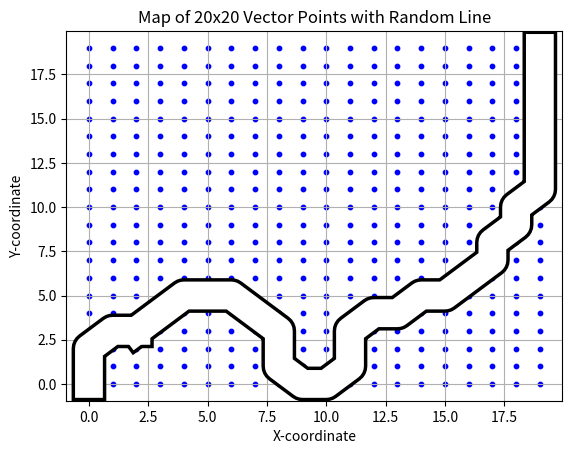

Reproduce this figure in Python.
import matplotlib.pyplot as plt
import math
import sys
import numpy as np

GRID_SIZE = 20
LINE_FAIL_LIMIT = 1000
#MAX_FAIL_LIMIT = 10000

NUM_OF_BREAK_LINES = 1

def find_crossing_points(cur_pos, old_pos):
    dx = cur_pos[0] - old_pos[0]
    dy = cur_pos[1] - old_pos[1]

    if dx > 0 and dy > 0:
        return [ (0, 1), (1, 0) ]
    elif dx < 0 and dy < 0:
        return [ (0, -1), (-1, 0) ]
    elif dx > 0 and dy < 0:
        return [ (1, 0), (0, -1) ]
    elif dx < 0 and dy > 0:
        return [ (-1, 0), (0, 1) ]
    else:
        print("AHHHHHHHHHHHHHHHHHHHHHHHH error")
        return [ (0, 1), (1, 0) ]

def direction_based_turns(old_point, new_point):
    dx = new_point[0] - old_point[0]
    dy = new_point[1] - old_point[1]
    
    if dx > 0 and dy > 0:
        return [ [1, 1], [1, 0], [0, 1] ]
    elif dx > 0 and dy == 0:
        return [ [1, 0], [1, 1], [1, -1] ]
    elif dx > 0 and dy < 0:
        return [ [1, 0], [0, -1], [1, -1] ]
    elif dx == 0 and dy > 0:
        return [ [0, 1], [1, 1], [-1, 1] ]
    elif dx == 0 and dy < 0:
        return [ [0, -1], [-1, -1], [1, -1] ]
    elif dx < 0 and dy > 0:
        return [ [-1, 1], [0, 1], [-1, 0] ]
    elif dx < 0 and dy == 0:
        return [ [-1, 0], [-1, 1], [-1, -1] ]
    elif dx < 0 and dy < 0:
        return [ [-1, -1], [-1, 0], [0, -1] ]
    elif dx == 0 and dy == 0:
        return [ [1, 0], [-1, 0], [1, 1], [1, -1], [-1, 1], [-1, -1], [0, 1] ]
    else:
        return [ [0, 0], [0, 0] ]

def y_split(old_point, new_point) -> list:
    dx = new_point[0] - old_point[0]
    dy = new_point[1] - old_point[1]
    if dx > 0 and dy > 0:
        return [ [1, 0], [0, 1] ]
    elif dx > 0 and dy == 0:
        return [ [1, 1], [1, -1] ]
    elif dx > 0 and dy < 0:
        return [ [1, 0], [0, -1] ]
    elif dx == 0 and dy > 0:
        return [ [1, 1], [-1, 1] ]
    elif dx == 0 and dy < 0:
        return [ [-1, -1], [1, -1] ]
    elif dx < 0 and dy > 0:
        return [ [0, 1], [-1, 0] ]
    elif dx < 0 and dy == 0:
        return [ [-1, 1], [-1, -1] ]
    elif dx < 0 and dy < 0:
        return [ [-1, 0], [0, -1] ]
    else:
        return [ [0, 0], [0, 0] ]

def upright_biased_turns(old_point, new_point):
    dx = new_point[0] - old_point[0]
    dy = new_point[1] - old_point[1]

    if dx > 0 and dy > 0:
        return [[1, 1], [1, 0], [0, 1]]
    elif dx > 0 and dy == 0:
        return [[1, 0], [1, 1]]
    elif dx > 0 and dy < 0:
        return [[1, 0]]
    elif dx == 0 and dy > 0:
        return [[0, 1], [1, 1]]
    elif dx == 0 and dy < 0:
        return [[1, -1]]
    elif dx < 0 and dy > 0:
        return [[0, 1]]
    elif dx < 0 and dy == 0:
        return [[-1, -1]]
    elif dx < 0 and dy < 0:
        return [[0, -1]]
    else:
        return [[0, 0], [0, 0]]

def is_point_in_grid(point, grid_size):
    if point[0] >= 0:
        if point[0] < grid_size:
            if point[1] >= 0:
                if point[1] < grid_size:
                    return True
    return False

def is_point_in_line(point, line):
    if point in line:
        return True
    else:
        return False


def is_point_in_list_of_lines(point, list_of_lines):
    for line in list_of_lines:
        if point in line:
            return True
    return False

def valid_moves(cur_pos, old_pos, list_of_dx_dy, line, list_of_lines, grid_size, bad_pos_list, no_cross_list):
    possible_moves = []
    possible_merges = []
    #print("List: ", list_of_dx_dy)
    if list_of_dx_dy[0] == [0, 0]:
        return [], []
    for dx_dy in list_of_dx_dy:
        here_x, here_y = cur_pos
        go_x, go_y = dx_dy
        point = (here_x + go_x, here_y + go_y)
        #print("Current pos: ", cur_pos, "\nDX_DY: ", dx_dy, "\nPoint: ", point)
        if is_point_in_grid(point, grid_size):
            if not is_point_in_line(point, line):
                if point not in bad_pos_list:
                    if not is_point_in_list_of_lines(point, list_of_lines):
                        #if abs(go_x) + abs(go_y) >= 2:
                         #   if point not in no_cross_list:
                          #      possible_moves.append(point)
                        #else:
                         #   possible_moves.append(point)
                        possible_moves.append(point)
                    else:
                        possible_merges.append(point)
                    #print("Point: ", point)
                    #print("List of lines: ", list_of_lines)

    #print(possible_moves)
    #print("|Possible merges: ", possible_merges)
    return possible_moves, possible_merges

def create_line(cur_pos, old_pos, breaks_needed, grid_size, prev_lines, len_parent, len_prev, did_a_line_reach_end, line_fail_lim, no_cross_list):
    #print("CBreaks, needed", breaks_needed, "    Grid size: ", grid_size)
    if old_pos == cur_pos:
        line = [ cur_pos ]
        length = 0
    else:
        line = [old_pos, cur_pos]
        length = 1

    random_limit = 4/5 * grid_size

    min_len = max(3, grid_size * 3 / 20)

    break_loop = False
    break_error = False

    all_lines = []

    bad_pos_list = []
    
    line_fail_num = 0

    while not break_loop:
        #print("Old: ", old_pos, "    Cur: ", cur_pos, "    Length: ", length)
        if len_prev + length > random_limit:
            directioned_points = upright_biased_turns(old_pos, cur_pos)
        else:
            directioned_points = direction_based_turns(old_pos, cur_pos)

        possible_moves, possible_merges = valid_moves(cur_pos, old_pos, directioned_points, line, prev_lines, grid_size, bad_pos_list, no_cross_list)

        if did_a_line_reach_end:
            if len(possible_merges) > 0:
                if length > min_len or len_prev + length > random_limit:
                    possible_moves.extend(possible_merges)

        #print("Possible Moves: ", possible_moves)
        #print(len(possible_moves))
        if len(possible_moves) == 0:
            #print("EERORR")
            # Go back a point and remove it cur_pos from possible_moves.
            # If line length is less than or eq to 1, exit with failure, and have the line above go back one point.
            break_error = True
        else:
            if length > min_len and breaks_needed > 0:
                #print("FBreaks needed: ", breaks_needed)
                if break_loop == False:
                    #print("Break check...")
                    prev_lines_including_this = prev_lines
                    prev_lines_including_this.append(line)
                    total_len = len_prev + length
                  
                    #print("Old: ", old_pos, "     Cur: ", cur_pos)
                    y_splitting = y_split(old_pos, cur_pos)
                    pos_moves, pos_merges = valid_moves(cur_pos, old_pos, y_splitting, line, prev_lines, grid_size, bad_pos_list, no_cross_list)

                    if len(pos_moves) == 0:
                        break_error = True
                        #print("No Break")
                    elif len(pos_moves) == 1:
                        break_error = True
                        #print("No Break")
                    else:
                        #print("Breaking...")
                        new_pos_one = pos_moves[0]
                        new_pos_two = pos_moves[1]

                        #print("New pos one: ", new_pos_one, "New pos two: ", new_pos_two)

                        one_less_break = breaks_needed - 1
                        break_half = int(one_less_break/2)
                        break_floor = math.floor(break_half)
                        break_ceil = math.ceil(break_half)
                        #print("One less break: ", one_less_break, "    Half: ", break_half, "    Floor: ", break_floor, "    Ceil: ", break_ceil)

                        if one_less_break % 2 == 0:
                            # Number is even
                            break_lines_one, break_error, did_a_line_reach_end, no_cross_one = create_line(new_pos_one, cur_pos, break_half, grid_size, prev_lines_including_this, length, total_len, did_a_line_reach_end, line_fail_lim, no_cross_list)
                            if not break_error:
                                #print("Cur: ", cur_pos)
                                all_lines.extend(break_lines_one)
                                no_cross_list.extend(no_cross_one)
                                break_lines_two, break_error, did_a_line_reach_end, no_cross_two = create_line(new_pos_two, cur_pos, break_half, grid_size, prev_lines_including_this, length, total_len, did_a_line_reach_end, line_fail_lim, no_cross_list)
                        else:
                            # Number is odd
                            #print("Break is odd: ", breaks_needed - 1)
                            break_lines_one, break_error, did_a_line_reach_end, no_cross_one = create_line(new_pos_one, cur_pos, break_ceil, grid_size, prev_lines_including_this, length, total_len, did_a_line_reach_end, line_fail_lim, no_cross_list)
                            if not break_error:
                                all_lines.extend(break_lines_two)
                                no_cross_list.extend(no_cross_two)
                                break_lines_two, break_error, did_a_line_reach_end, no_cross_two = create_line(new_pos_two, cur_pos, break_floor, grid_size, prev_lines_including_this, length, total_len, did_a_line_reach_end, line_fail_lim, no_cross_list)
                        if not break_error:
                            breaks_needed = breaks_needed - 1
                            break_loop = True
                        #print("Done Break!")
            else:
                next_pos = possible_moves[np.random.choice(len(possible_moves))]
                #print("Next Pos: ", next_pos)
                line.append(next_pos)
                if abs(next_pos[0]) + abs(next_pos[1]) > 1:
                    # Append the adjacent crossing points
                    adj_mov_one, adj_mov_two = find_crossing_points(next_pos, cur_pos)
                    pox = adj_mov_one[0] + cur_pos[0]
                    poy = adj_mov_one[1] + cur_pos[1]
                    ptx = adj_mov_two[0] + cur_pos[0]
                    pty = adj_mov_two[1] + cur_pos[1]
                    adj_point_one = (pox, poy) 
                    adj_point_two = (ptx, pty) 
                    no_cross_list.append(adj_point_one)
                    no_cross_list.append(adj_point_two)
                old_pos = cur_pos
                cur_pos = next_pos
                length = length + 1
                if next_pos == (grid_size-1, grid_size-1):
                    did_a_line_reach_end = True
                    break_loop = True
                if next_pos in possible_merges:
                    # Break the loop, knowing it's merged.
                    break_loop = True

        if break_error == True:
            break_error = False
            if line_fail_num > line_fail_lim or length < min_len:
                print("Error!!!!     |     Line fail num: ", line_fail_num)
                break_loop = True
            else:
                print("Going back...")
                bad_pos_list.append( line[-1] ) 
                line.pop(-1)
                cur_pos = line[-1]
                old_pos = line[-2]
                length = length - 1

                line_fail_num = line_fail_num + 1

    all_lines.append(np.array(line))
    # All lines = create_line.
    return all_lines, break_error, did_a_line_reach_end, no_cross_list


def display_map(map, all_lines):
    # Plot the points and the line
    plt.scatter(map[:, 0], map[:, 1], color='blue', s=10)
    for line in all_lines:
        plt.plot(np.array(line)[:, 0], np.array(line)[:, 1], color='black', linewidth=25)
    for line in all_lines:
        plt.plot(np.array(line)[:, 0], np.array(line)[:, 1], color='white', linewidth=20)
    plt.title("Map of 20x20 Vector Points with Random Line")
    plt.xlabel("X-coordinate")
    plt.ylabel("Y-coordinate")
    plt.grid(True)
    plt.show()

def run_program(grid_size, num_of_break_lines, line_fail_limit):
    map = np.array([[x, y] for x in range(grid_size) for y in range(grid_size)])

    all_lines, break_error, did_a_line_reach_end, no_cross_list = create_line( (0, 0), (0, 0), num_of_break_lines, grid_size, [], 0, 0, False, line_fail_limit, [])

    print(all_lines)
    if break_error:
        print("WHYYY GOD")
    display_map(map, all_lines)

def main():
    run_program(GRID_SIZE, NUM_OF_BREAK_LINES, LINE_FAIL_LIMIT)

if __name__ == "__main__":
    main()

